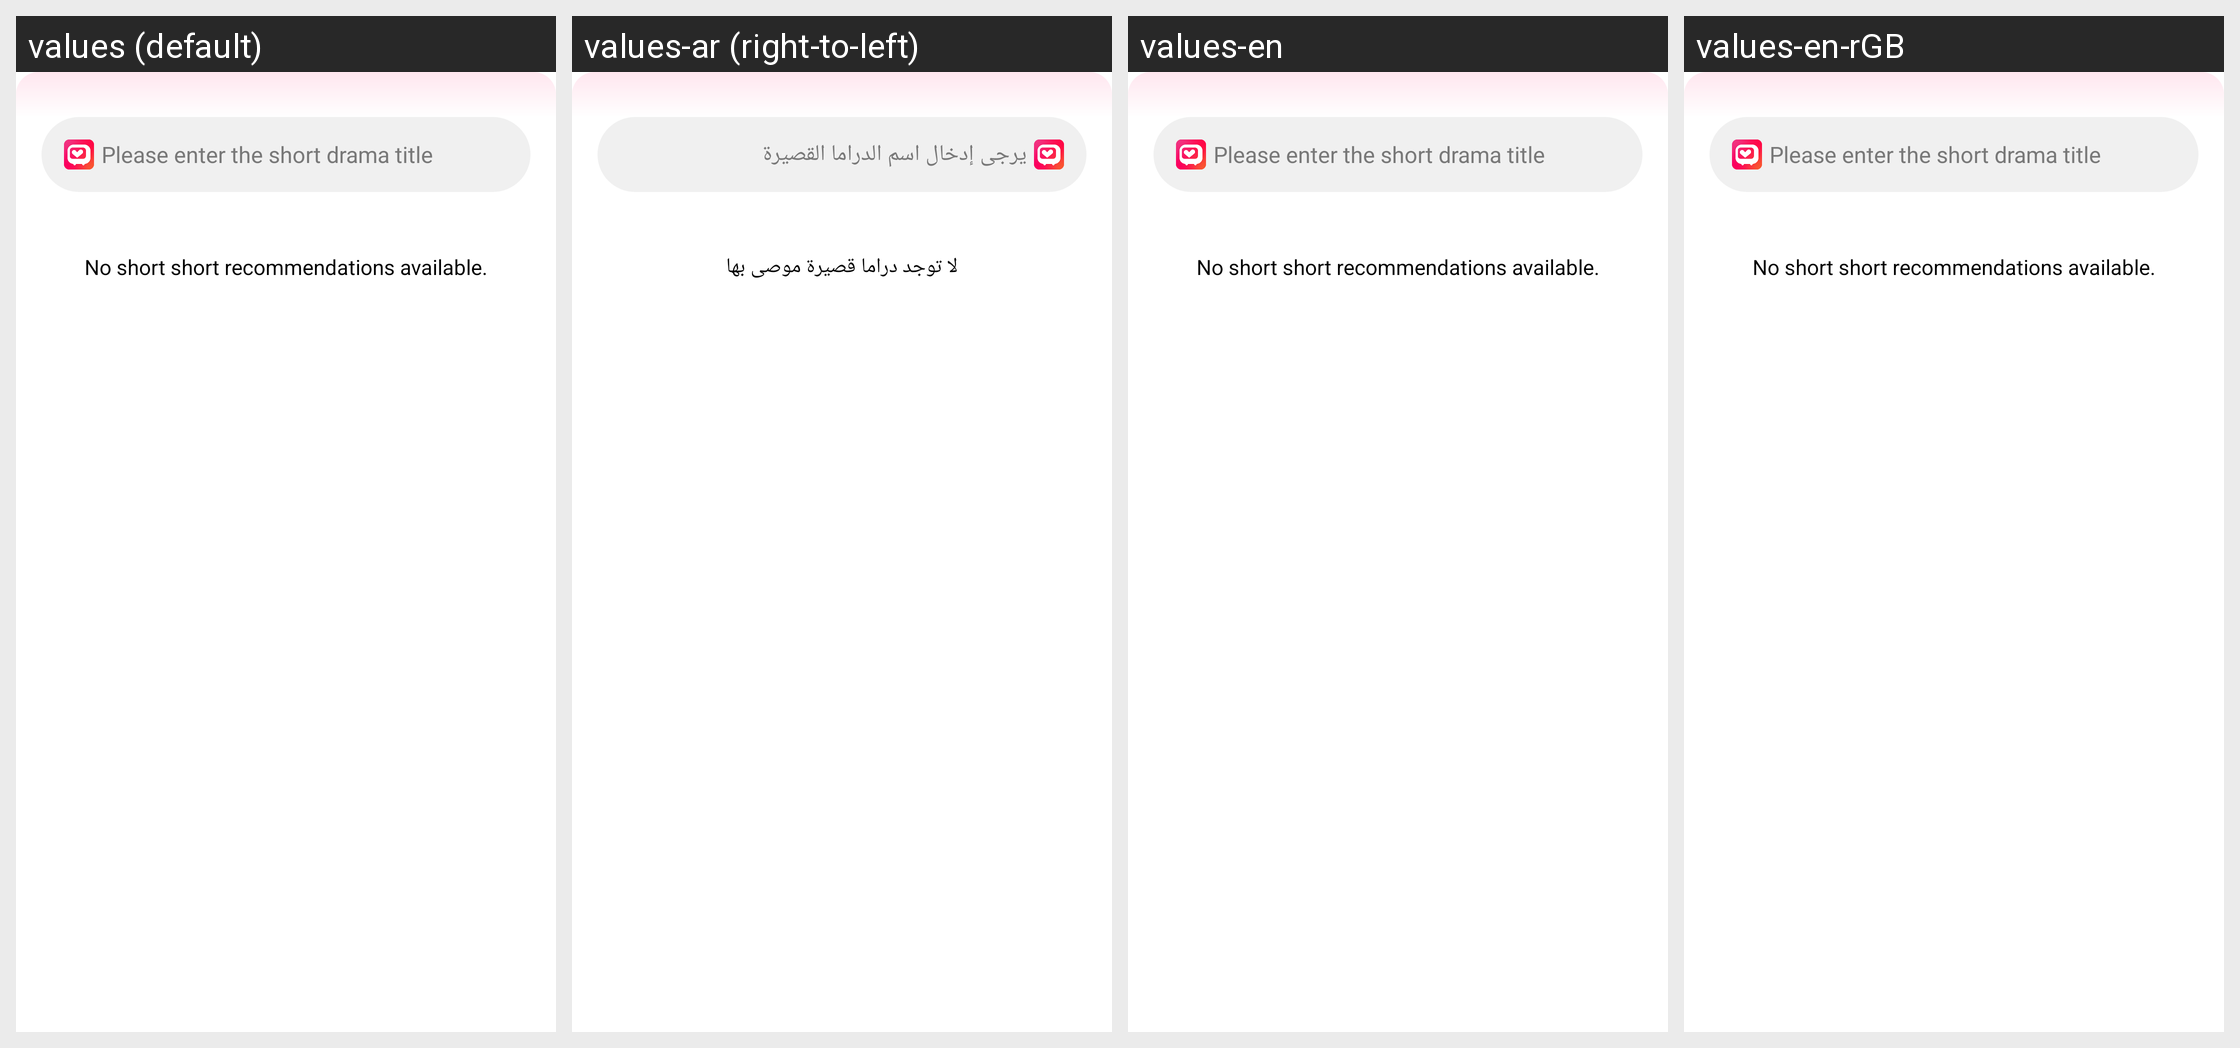

This grid shows one Android layout under several languages. Give, for every string resource on the screen, its name, the default text and each shown locale's text.
Android screen res/layout/search_home_widget.xml rendered under 4 locales, left to right: values (default), values-ar (right-to-left), values-en, values-en-rGB. Device: Nexus 5 (rendered at 1080×1920; each locale shown at half size, 540×960, under a caption strip naming it); theme LaunchTheme.
Strings drawn on this screen, with the default value and each locale's value (text and hints the layout hard-codes, and strings that could not be matched under every locale, appear in the picture but are not listed):

widget_enter
  values: Please enter the short drama title
  values-ar: يرجى إدخال اسم الدراما القصيرة
  values-en: Please enter the short drama title
  values-en-rGB: Please enter the short drama title  [from values-en]

widget_null
  values: No short short recommendations available.
  values-ar: لا توجد دراما قصيرة موصى بها
  values-en: No short short recommendations available.
  values-en-rGB: No short short recommendations available.  [from values-en]
